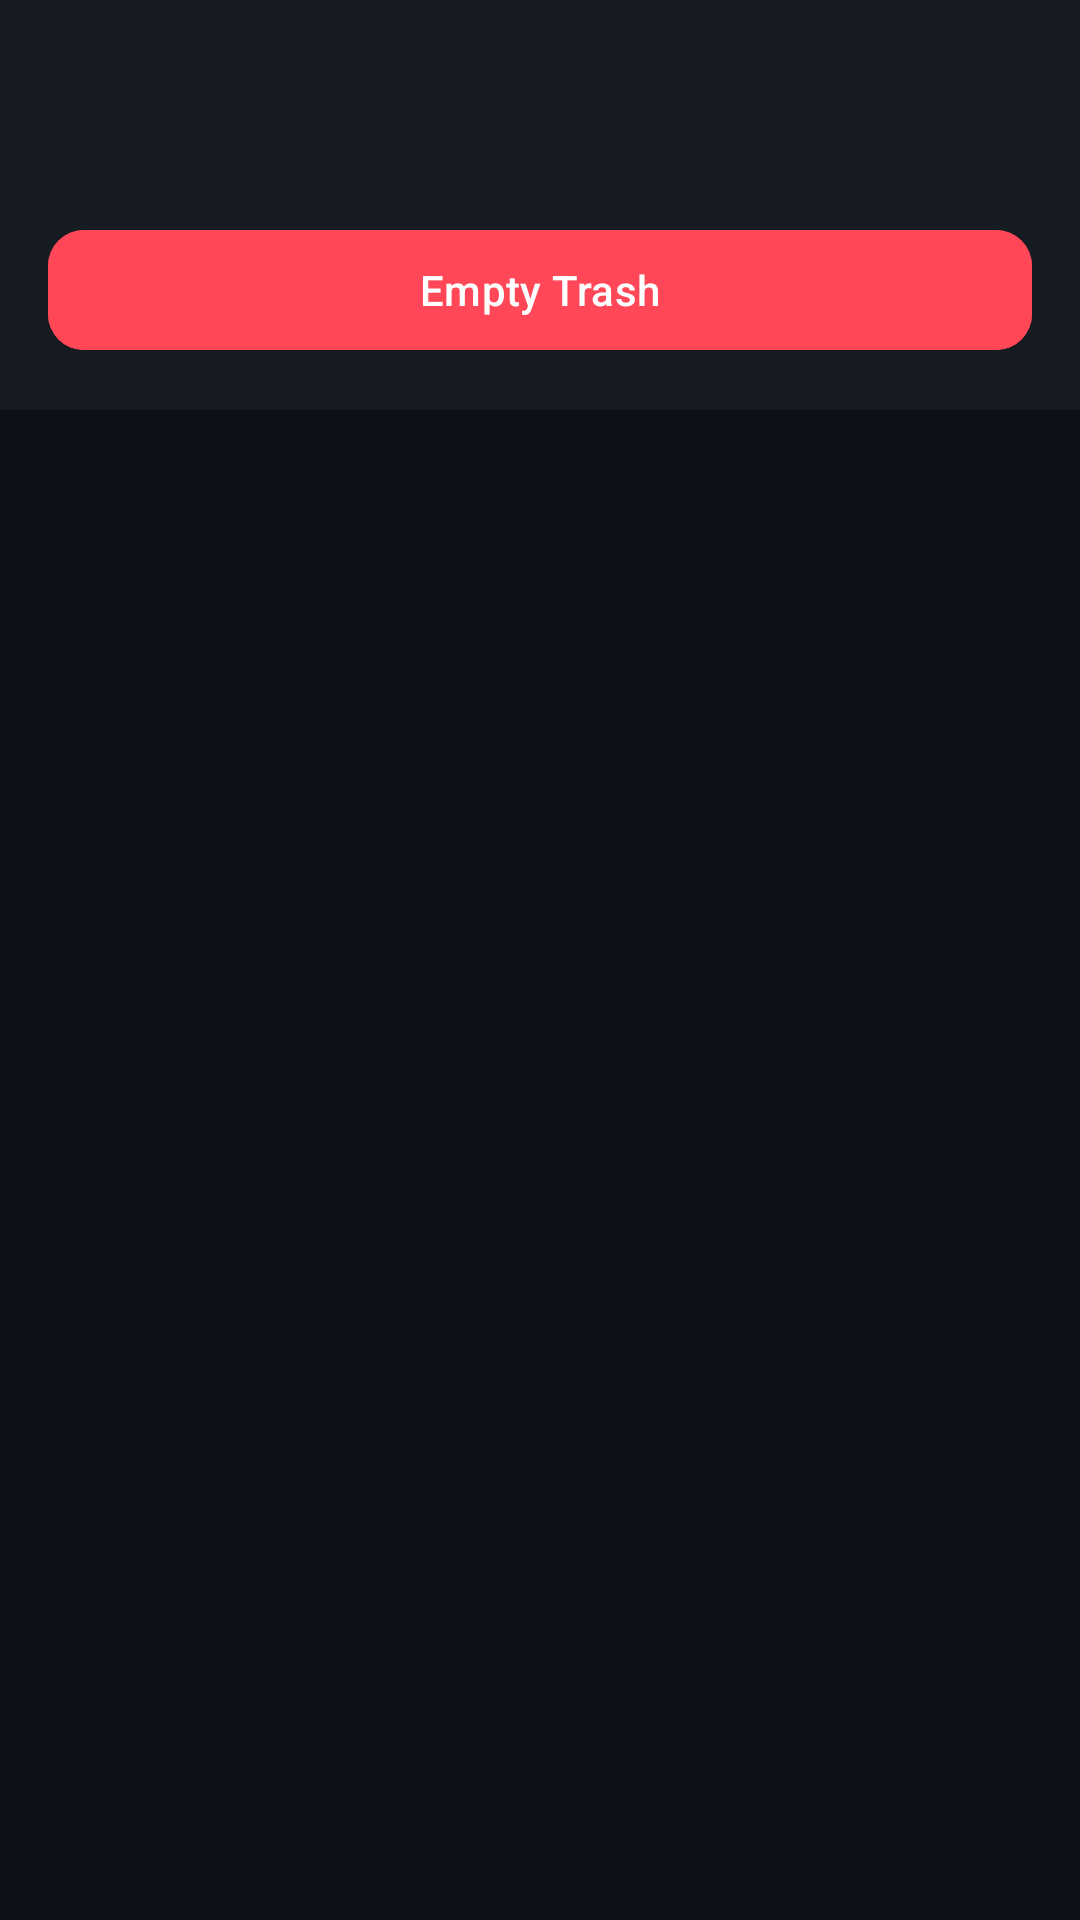

Reconstruct the res/layout file that produces this screen, plus the resources it refers to.
<!-- AndroidManifest.xml: application theme Theme.DeslizeLimpar -->
<!-- res/layout/fragment_trash.xml -->
<?xml version="1.0" encoding="utf-8"?>
<LinearLayout xmlns:android="http://schemas.android.com/apk/res/android"
    xmlns:app="http://schemas.android.com/apk/res-auto"
    android:layout_width="match_parent"
    android:layout_height="match_parent"
    android:orientation="vertical">

    
    <LinearLayout
        android:id="@+id/trashSelectionBar"
        android:layout_width="match_parent"
        android:layout_height="wrap_content"
        android:orientation="vertical"
        android:paddingHorizontal="12dp"
        android:paddingTop="8dp"
        android:paddingBottom="10dp"
        android:background="@color/surface_dark"
        android:visibility="gone">

        
        <RelativeLayout
            android:layout_width="match_parent"
            android:layout_height="wrap_content">

            <com.google.android.material.button.MaterialButton
                android:id="@+id/btnCancelTrashSelection"
                style="@style/Widget.Material3.Button.TextButton"
                android:layout_width="wrap_content"
                android:layout_height="40dp"
                android:text="@string/cancel"
                android:textColor="@color/text_secondary"
                android:textAllCaps="false"
                android:textSize="14sp"
                android:minHeight="0dp"
                android:layout_alignParentStart="true"
                android:layout_centerVertical="true" />

            <TextView
                android:id="@+id/tvTrashSelectionCount"
                android:layout_width="wrap_content"
                android:layout_height="wrap_content"
                android:layout_centerInParent="true"
                android:textColor="@color/text_primary"
                android:textSize="15sp"
                android:textStyle="bold" />

        </RelativeLayout>

        
        <LinearLayout
            android:layout_width="match_parent"
            android:layout_height="wrap_content"
            android:orientation="horizontal"
            android:layout_marginTop="6dp"
            android:gravity="center">

            <com.google.android.material.button.MaterialButton
                android:id="@+id/btnRestoreSelected"
                style="@style/Widget.Material3.Button.OutlinedButton"
                android:layout_width="0dp"
                android:layout_weight="1"
                android:layout_height="40dp"
                android:layout_marginEnd="8dp"
                android:text="@string/btn_restore_selected"
                android:textColor="@color/text_primary"
                android:textAllCaps="false"
                android:textSize="13sp"
                android:minHeight="0dp"
                app:icon="@drawable/ic_restore"
                app:iconSize="18dp"
                app:strokeColor="@color/text_secondary"
                app:cornerRadius="12dp" />

            <com.google.android.material.button.MaterialButton
                android:id="@+id/btnDeleteSelected"
                android:layout_width="0dp"
                android:layout_weight="1"
                android:layout_height="40dp"
                android:text="@string/btn_delete"
                android:textColor="@color/white"
                android:textAllCaps="false"
                android:textSize="14sp"
                android:minHeight="0dp"
                android:backgroundTint="@color/delete_red"
                app:icon="@drawable/ic_delete"
                app:iconSize="18dp"
                app:iconTint="@color/white"
                app:cornerRadius="12dp" />

        </LinearLayout>

    </LinearLayout>

    
    <LinearLayout
        android:id="@+id/trashHeader"
        android:layout_width="match_parent"
        android:layout_height="wrap_content"
        android:orientation="vertical"
        android:padding="16dp"
        android:background="@color/surface_dark">

        <TextView
            android:id="@+id/tvTrashCount"
            android:layout_width="wrap_content"
            android:layout_height="wrap_content"
            android:textColor="@color/text_primary"
            android:textSize="16sp"
            android:textStyle="bold" />

        <TextView
            android:id="@+id/tvTrashSize"
            android:layout_width="wrap_content"
            android:layout_height="wrap_content"
            android:layout_marginTop="4dp"
            android:textColor="@color/text_secondary"
            android:textSize="14sp" />

        <com.google.android.material.button.MaterialButton
            android:id="@+id/btnEmptyTrash"
            android:layout_width="match_parent"
            android:layout_height="48dp"
            android:layout_marginTop="12dp"
            android:text="@string/btn_empty_trash"
            android:textColor="@color/white"
            android:textAllCaps="false"
            android:backgroundTint="@color/delete_red"
            app:icon="@drawable/ic_delete"
            app:iconTint="@color/white"
            app:cornerRadius="12dp" />

    </LinearLayout>

    
    <androidx.recyclerview.widget.RecyclerView
        android:id="@+id/recyclerTrash"
        android:layout_width="match_parent"
        android:layout_height="0dp"
        android:layout_weight="1"
        android:clipToPadding="false"
        android:padding="8dp" />

    
    <LinearLayout
        android:id="@+id/emptyTrashView"
        android:layout_width="match_parent"
        android:layout_height="0dp"
        android:layout_weight="1"
        android:orientation="vertical"
        android:gravity="center"
        android:visibility="gone">

        <TextView
            android:layout_width="wrap_content"
            android:layout_height="wrap_content"
            android:text="@string/emoji_trash"
            android:textSize="56sp" />

        <TextView
            android:layout_width="wrap_content"
            android:layout_height="wrap_content"
            android:layout_marginTop="16dp"
            android:text="@string/trash_empty_title"
            android:textColor="@color/text_primary"
            android:textSize="20sp"
            android:textStyle="bold" />

        <TextView
            android:layout_width="wrap_content"
            android:layout_height="wrap_content"
            android:layout_marginTop="8dp"
            android:text="@string/trash_empty_subtitle"
            android:textColor="@color/text_secondary"
            android:textSize="14sp" />

    </LinearLayout>

</LinearLayout>
<!-- resources referenced by this layout -->
<resources>
  <color name="delete_red">#FFFF4757</color>
  <color name="surface_dark">#FF161B22</color>
  <color name="text_primary">#FFE6EDF3</color>
  <color name="text_secondary">#FF8B949E</color>
  <color name="white">#FFFFFFFF</color>
  <!-- drawable ic_restore (drawable) -->
  <vector xmlns:android="http://schemas.android.com/apk/res/android"
      android:width="24dp"
      android:height="24dp"
      android:viewportWidth="24"
      android:viewportHeight="24"
      android:tint="@color/nav_item_icon">
      <path
          android:fillColor="@android:color/white"
          android:pathData="M13,3c-4.97,0 -9,4.03 -9,9H1l3.89,3.89 0.07,0.14L9,12H6c0,-3.87 3.13,-7 7,-7s7,3.13 7,7 -3.13,7 -7,7c-1.93,0 -3.68,-0.79 -4.94,-2.06l-1.42,1.42C8.27,19.99 10.51,21 13,21c4.97,0 9,-4.03 9,-9s-4.03,-9 -9,-9z"/>
  </vector>
  <string name="btn_delete">Delete</string>
  <string name="btn_empty_trash">Empty Trash</string>
  <string name="btn_restore_selected">Restore</string>
  <string name="cancel">Cancel</string>
  <string name="emoji_trash">🗑️</string>
  <string name="trash_empty_subtitle">No items marked for deletion.</string>
  <string name="trash_empty_title">Trash is empty</string>
  <style name="Theme.DeslizeLimpar" parent="Theme.Material3.Dark.NoActionBar">
          <item name="colorPrimary">@color/accent_blue</item>
          <item name="colorAccent">@color/accent_blue</item>
          <item name="android:colorBackground">@color/background_dark</item>
          <item name="colorSurface">@color/surface_dark</item>
          <item name="colorOnSurface">@color/text_primary</item>
          <item name="android:windowBackground">@color/background_dark</item>
      </style>
  <color name="nav_item_icon">#FF8B949E</color>
  <color name="accent_blue">#FF58A6FF</color>
  <color name="background_dark">#FF0D1117</color>
</resources>
